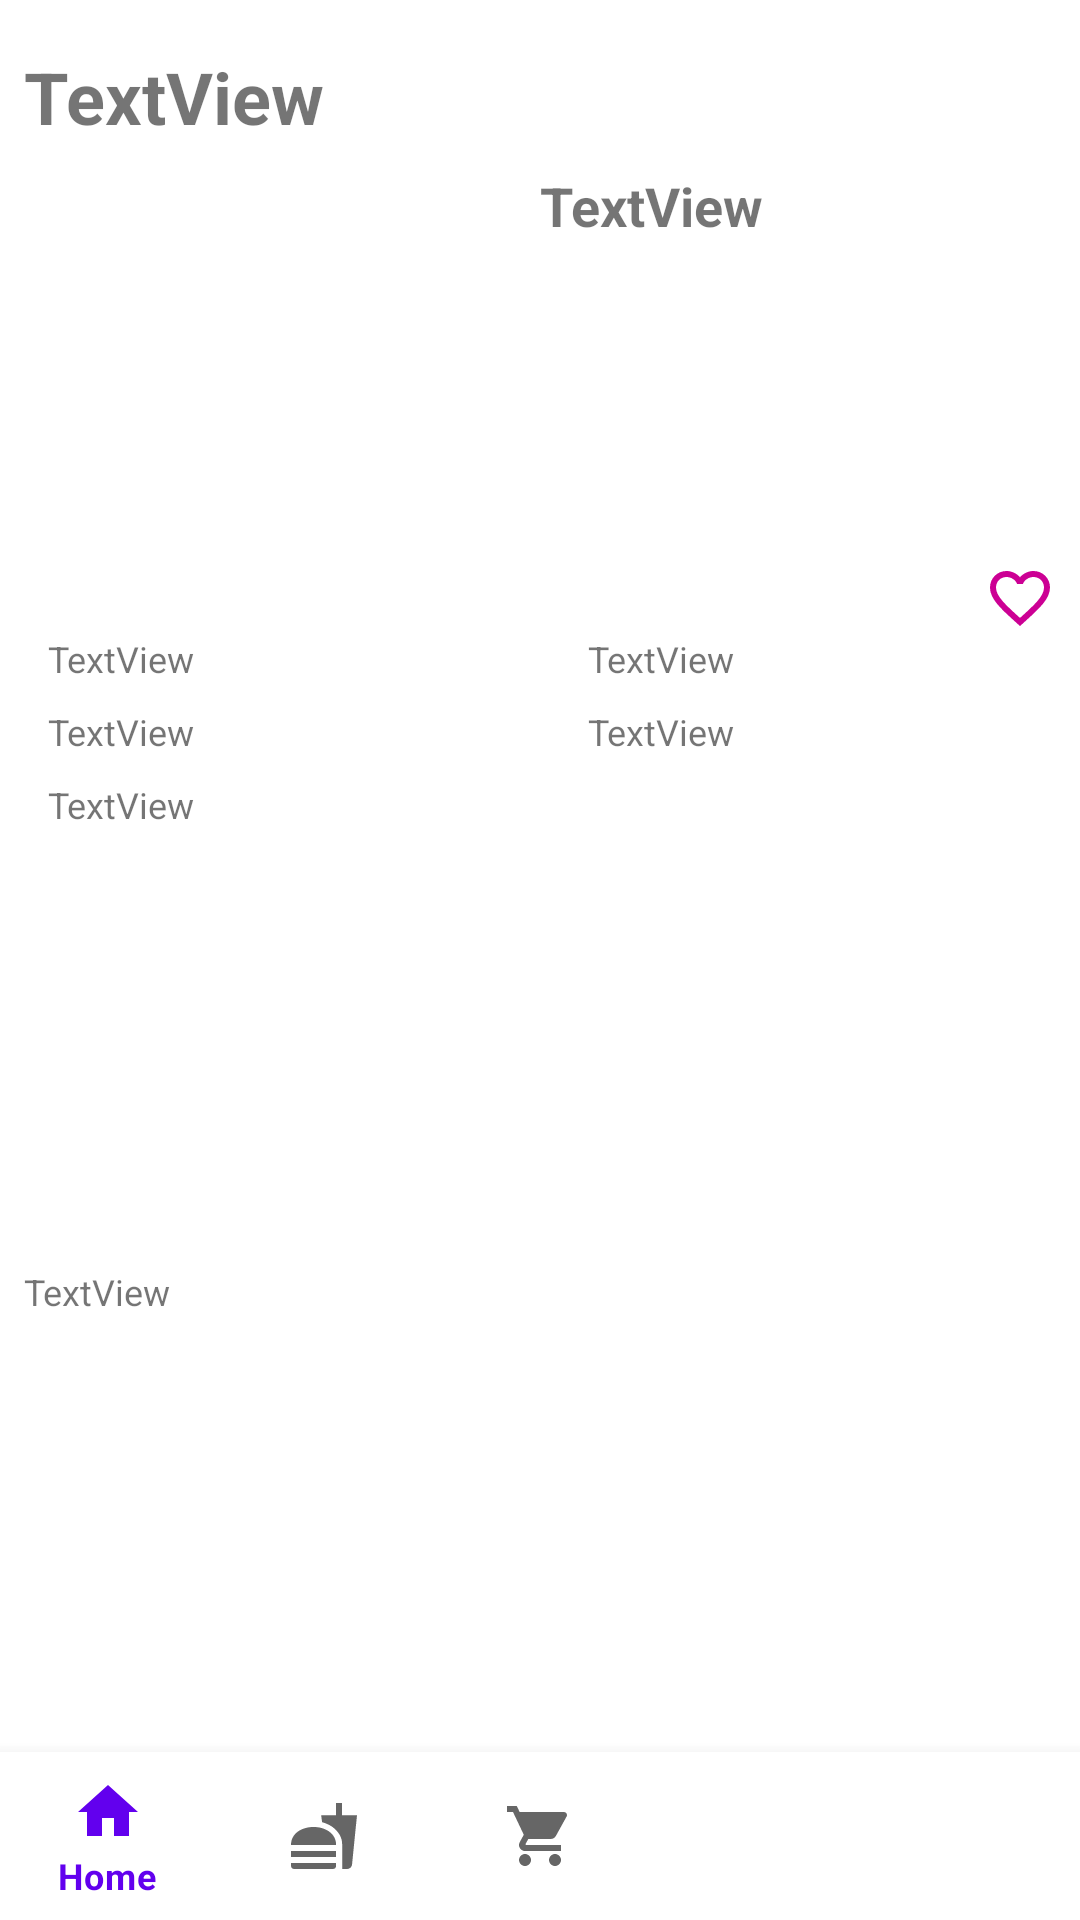

This screen was rendered from an Android layout file. Write that file and the resources it references.
<!-- AndroidManifest.xml: application theme Theme.MaterialComponents.Light.NoActionBar -->
<!-- res/layout/recipe.xml -->
<androidx.constraintlayout.widget.ConstraintLayout xmlns:android="http://schemas.android.com/apk/res/android"
    xmlns:app="http://schemas.android.com/apk/res-auto"
    xmlns:tools="http://schemas.android.com/tools"
    android:layout_width="match_parent"
    android:layout_height="match_parent">

    <androidx.constraintlayout.widget.Guideline
        android:id="@+id/guideline3"
        android:layout_width="wrap_content"
        android:layout_height="wrap_content"
        android:orientation="vertical"
        app:layout_constraintGuide_percent="0.5" />

    <ImageView
        android:id="@+id/recipeImage"
        android:layout_width="0dp"
        android:layout_height="0dp"
        android:layout_marginStart="8dp"
        android:layout_marginLeft="8dp"
        android:layout_marginTop="8dp"
        android:layout_marginEnd="8dp"
        android:layout_marginRight="8dp"
        android:layout_marginBottom="8dp"
        app:layout_constraintBottom_toTopOf="@+id/guideline4"
        app:layout_constraintEnd_toStartOf="@+id/guideline3"
        app:layout_constraintStart_toStartOf="parent"
        app:layout_constraintTop_toBottomOf="@+id/recipeName" />

    <androidx.constraintlayout.widget.Guideline
        android:id="@+id/guideline4"
        android:layout_width="wrap_content"
        android:layout_height="wrap_content"
        android:orientation="horizontal"
        app:layout_constraintGuide_percent="0.33" />

    <TextView
        android:id="@+id/descriptionText"
        android:layout_width="0dp"
        android:layout_height="0dp"
        android:layout_marginTop="8dp"
        android:text="TextView"
        android:textSize="18sp"
        android:textStyle="bold"
        app:layout_constraintBottom_toTopOf="@+id/guideline4"
        app:layout_constraintEnd_toEndOf="parent"
        app:layout_constraintStart_toEndOf="@+id/guideline3"
        app:layout_constraintTop_toBottomOf="@+id/recipeName" />

    <TextView
        android:id="@+id/courseText"
        android:layout_width="wrap_content"
        android:layout_height="wrap_content"
        android:layout_marginStart="16dp"
        android:layout_marginLeft="16dp"
        android:text="TextView"
        android:textSize="@dimen/ingredient_text"
        app:layout_constraintStart_toStartOf="parent"
        app:layout_constraintTop_toTopOf="@+id/guideline4" />

    <TextView
        android:id="@+id/servingsText"
        android:layout_width="wrap_content"
        android:layout_height="wrap_content"
        android:layout_marginStart="16dp"
        android:layout_marginLeft="16dp"
        android:text="TextView"
        android:textSize="@dimen/ingredient_text"
        app:layout_constraintStart_toStartOf="@+id/guideline3"
        app:layout_constraintTop_toTopOf="@+id/guideline4" />

    <TextView
        android:id="@+id/costText"
        android:layout_width="wrap_content"
        android:layout_height="wrap_content"
        android:layout_marginStart="16dp"
        android:layout_marginLeft="16dp"
        android:layout_marginTop="8dp"
        android:text="TextView"
        android:textSize="@dimen/ingredient_text"
        app:layout_constraintStart_toStartOf="parent"
        app:layout_constraintTop_toBottomOf="@+id/courseText" />

    <TextView
        android:id="@+id/caloriesText"
        android:layout_width="wrap_content"
        android:layout_height="wrap_content"
        android:layout_marginStart="16dp"
        android:layout_marginLeft="16dp"
        android:layout_marginTop="8dp"
        android:text="TextView"
        android:textSize="@dimen/ingredient_text"
        app:layout_constraintStart_toStartOf="@+id/guideline3"
        app:layout_constraintTop_toBottomOf="@+id/servingsText" />

    <TextView
        android:id="@+id/prepTime"
        android:layout_width="wrap_content"
        android:layout_height="wrap_content"
        android:layout_marginStart="16dp"
        android:layout_marginLeft="16dp"
        android:layout_marginTop="8dp"
        android:text="TextView"
        android:textSize="@dimen/ingredient_text"
        app:layout_constraintStart_toStartOf="parent"
        app:layout_constraintTop_toBottomOf="@+id/costText" />

    <androidx.recyclerview.widget.RecyclerView
        android:id="@+id/listIngredient"
        android:name="com.stu54259.plan2cook.Recipe"
        android:layout_width="0dp"
        android:layout_height="0dp"
        android:layout_marginStart="8dp"
        android:layout_marginTop="8dp"
        android:layout_marginEnd="8dp"
        app:layoutManager="LinearLayoutManager"
        app:layout_constraintBottom_toTopOf="@+id/guideline7"
        app:layout_constraintEnd_toEndOf="parent"
        app:layout_constraintStart_toStartOf="parent"
        app:layout_constraintTop_toBottomOf="@+id/prepTime"
        tools:context=".Recipe"
        tools:listitem="@layout/fragment_item">

    </androidx.recyclerview.widget.RecyclerView>

    <androidx.constraintlayout.widget.Guideline
        android:id="@+id/guideline7"
        android:layout_width="wrap_content"
        android:layout_height="wrap_content"
        android:orientation="horizontal"
        app:layout_constraintGuide_percent="0.66" />

    <TextView
        android:id="@+id/methodText"
        android:layout_width="0dp"
        android:layout_height="0dp"
        android:layout_marginStart="8dp"
        android:layout_marginEnd="8dp"
        android:layout_marginBottom="8dp"
        android:text="TextView"
        android:textSize="@dimen/ingredient_text"
        app:layout_constraintBottom_toTopOf="@+id/navigation"
        app:layout_constraintEnd_toEndOf="parent"
        app:layout_constraintStart_toStartOf="parent"
        app:layout_constraintTop_toBottomOf="@+id/listIngredient" />

    <TextView
        android:id="@+id/recipeName"
        android:layout_width="0dp"
        android:layout_height="wrap_content"
        android:layout_marginStart="8dp"
        android:layout_marginTop="16dp"
        android:layout_marginEnd="8dp"
        android:text="TextView"
        android:textSize="@dimen/recipe_name"
        android:textStyle="bold"
        app:layout_constraintBottom_toTopOf="@+id/recipeImage"
        app:layout_constraintEnd_toEndOf="parent"
        app:layout_constraintStart_toStartOf="parent"
        app:layout_constraintTop_toTopOf="parent" />

    <ImageButton
        android:id="@+id/button_favorite"
        android:layout_width="24dp"
        android:layout_height="24dp"
        android:layout_marginEnd="8dp"
        android:background="@drawable/ic_favourite_border"
        android:checked="true"
        android:text=""
        app:layout_constraintBottom_toTopOf="@+id/guideline4"
        app:layout_constraintEnd_toEndOf="parent" />

    <com.google.android.material.bottomnavigation.BottomNavigationView
        android:id="@+id/navigation"
        android:layout_width="0dp"
        android:layout_height="wrap_content"
        android:layout_marginStart="0dp"
        android:layout_marginEnd="0dp"
        android:background="?android:attr/windowBackground"
        app:layout_constraintBottom_toBottomOf="parent"
        app:layout_constraintLeft_toLeftOf="parent"
        app:layout_constraintRight_toRightOf="parent"
        app:menu="@menu/bottom_nav_primary">

    </com.google.android.material.bottomnavigation.BottomNavigationView>


</androidx.constraintlayout.widget.ConstraintLayout>
<!-- res/layout/fragment_item.xml (included above) -->
<?xml version="1.0" encoding="utf-8"?>
<LinearLayout xmlns:android="http://schemas.android.com/apk/res/android"
    android:layout_width="match_parent"
    android:layout_height="wrap_content"
    android:layout_marginLeft="5dp"
    android:layout_marginRight="5dp"
    android:orientation="horizontal">

    <ImageView
        android:layout_width="7dp"
        android:layout_height="7dp"
        android:layout_marginTop="15dp"
        android:background="@drawable/circleshape" />

    <TextView
        android:id="@+id/quantity"
        android:layout_width="wrap_content"
        android:layout_height="wrap_content"
        android:layout_margin="@dimen/text_margin"
        android:textSize="12sp" />

    <TextView
        android:layout_width="wrap_content"
        android:layout_height="wrap_content"
        android:layout_margin="@dimen/text_margin"
        android:textSize="12sp" />

    <TextView
        android:layout_width="wrap_content"
        android:layout_height="wrap_content"
        android:layout_margin="@dimen/text_margin"
        android:textSize="12sp" />

    <TextView
        android:id="@+id/description"
        android:layout_width="wrap_content"
        android:layout_height="wrap_content"
        android:layout_margin="@dimen/text_margin"
        android:textSize="12sp" />

</LinearLayout>
<!-- resources referenced by this layout -->
<resources>
  <dimen name="ingredient_text">12sp</dimen>
  <dimen name="recipe_name">24sp</dimen>
  <dimen name="text_margin">10dp</dimen>
  <!-- drawable circleshape (drawable) -->
  <?xml version="1.0" encoding="utf-8"?>
  <shape xmlns:android="http://schemas.android.com/apk/res/android"
      android:shape="oval">
      <solid android:color="@color/colorAccent" />
  </shape>
  <!-- drawable ic_favourite_border (drawable) -->
  <vector xmlns:android="http://schemas.android.com/apk/res/android"
      android:width="24dp"
      android:height="24dp"
      android:viewportWidth="24.0"
      android:viewportHeight="24.0">
      <path
          android:fillColor="@color/pink_500"
          android:pathData="M16.5,3c-1.74,0 -3.41,0.81 -4.5,2.09C10.91,3.81 9.24,3 7.5,3 4.42,3 2,5.42 2,8.5c0,3.78 3.4,6.86 8.55,11.54L12,21.35l1.45,-1.32C18.6,15.36 22,12.28 22,8.5 22,5.42 19.58,3 16.5,3zM12.1,18.55l-0.1,0.1 -0.1,-0.1C7.14,14.24 4,11.39 4,8.5 4,6.5 5.5,5 7.5,5c1.54,0 3.04,0.99 3.57,2.36h1.87C13.46,5.99 14.96,5 16.5,5c2,0 3.5,1.5 3.5,3.5 0,2.89 -3.14,5.74 -7.9,10.05z" />
  </vector>
  <color name="colorAccent">#c8af6c</color>
  <color name="pink_500">#cc0094</color>
</resources>
